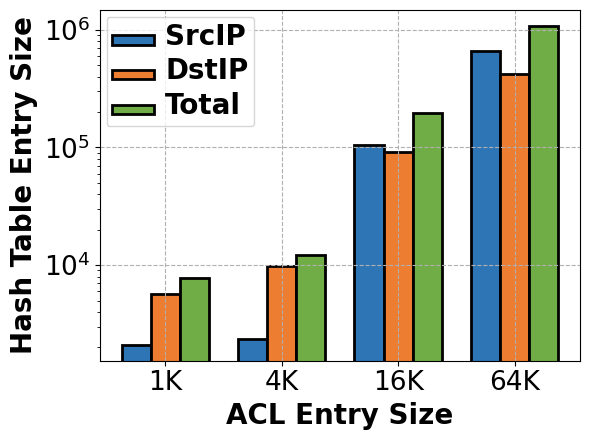

The script that saved this image: (Note: this script raises an exception after producing the figure.)
import numpy as np
import matplotlib.pyplot as plt

plt.rc('font', family='Arial')
times = ["1K","4K","16K","64K"]
src = [2102,2334.6,104368,660709]
dst = [5697.8,9898.2,92204.2,419015]
total = [src[i]+dst[i] for i in range(len(src))]
# src = [i/1000 for i in src]
# dst = [i/1000 for i in dst]
x = [i for i in range(len(times))]

# 柱状图的宽度
bar_width = 0.25

# 调整lambdas以便于柱状图的绘制，避免重叠
x_a = [i-bar_width for i in x]
x_b = [i for i in x]
x_c = [i+bar_width for i in x]
plt.figure(figsize=(6,4.5))
plt.yscale('log')
# plt.xticks(np.arange(0.9, 1.21, 0.05))
plt.xticks(x_b, times)
plt.tick_params(labelsize=19)
ax1 = plt.gca()

# 绘制柱状图
plt.bar(x_a, src, width=bar_width, label=r'SrcIP', color='#2e75b6', alpha=1, edgecolor='black', linewidth=2)
plt.bar(x_b, dst, width=bar_width, label=r'DstIP', color='#ed7d31', alpha=1, edgecolor='black', linewidth=2)
plt.bar(x_c, total, width=bar_width, label=r'Total', color='#70ad47', alpha=1, edgecolor='black', linewidth=2)

plt.xlabel('ACL Entry Size', fontweight='bold', fontsize=20)
plt.ylabel('Hash Table Entry Size', fontweight='bold', fontsize=20)

# 设置图例
plt.legend(loc='upper left', ncol=1, handlelength=3)
leg = plt.gca().get_legend()
ltext = leg.get_texts()
plt.setp(ltext, fontweight='bold', fontsize=20)

# 设置网格
ax1.grid(True, linestyle='--', axis='x')
ax1.grid(True, linestyle='--', axis='y')

plt.tight_layout()

# 保存图像
plt.savefig('./ExpFigures/acl_entry.pdf')
plt.show()
